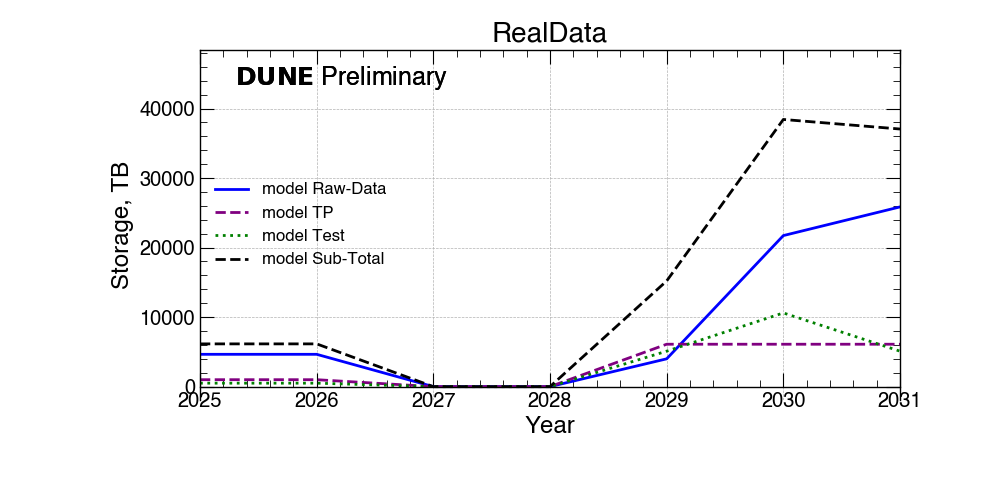

The file beside this chart, header and first rows:
DataTypes, 2025, 2026, 2027, 2028, 2029, 2030, 2031
Raw-Data, 4650, 4650, 0, 0, 4000, 21725, 25850
TP, 1000, 1000, 0, 0, 6100, 6100, 6100
Test, 500, 500, 0, 0, 5100, 10600, 5100
Sub-Total, 6150, 6150, 0, 0, 15200, 38425, 37050
